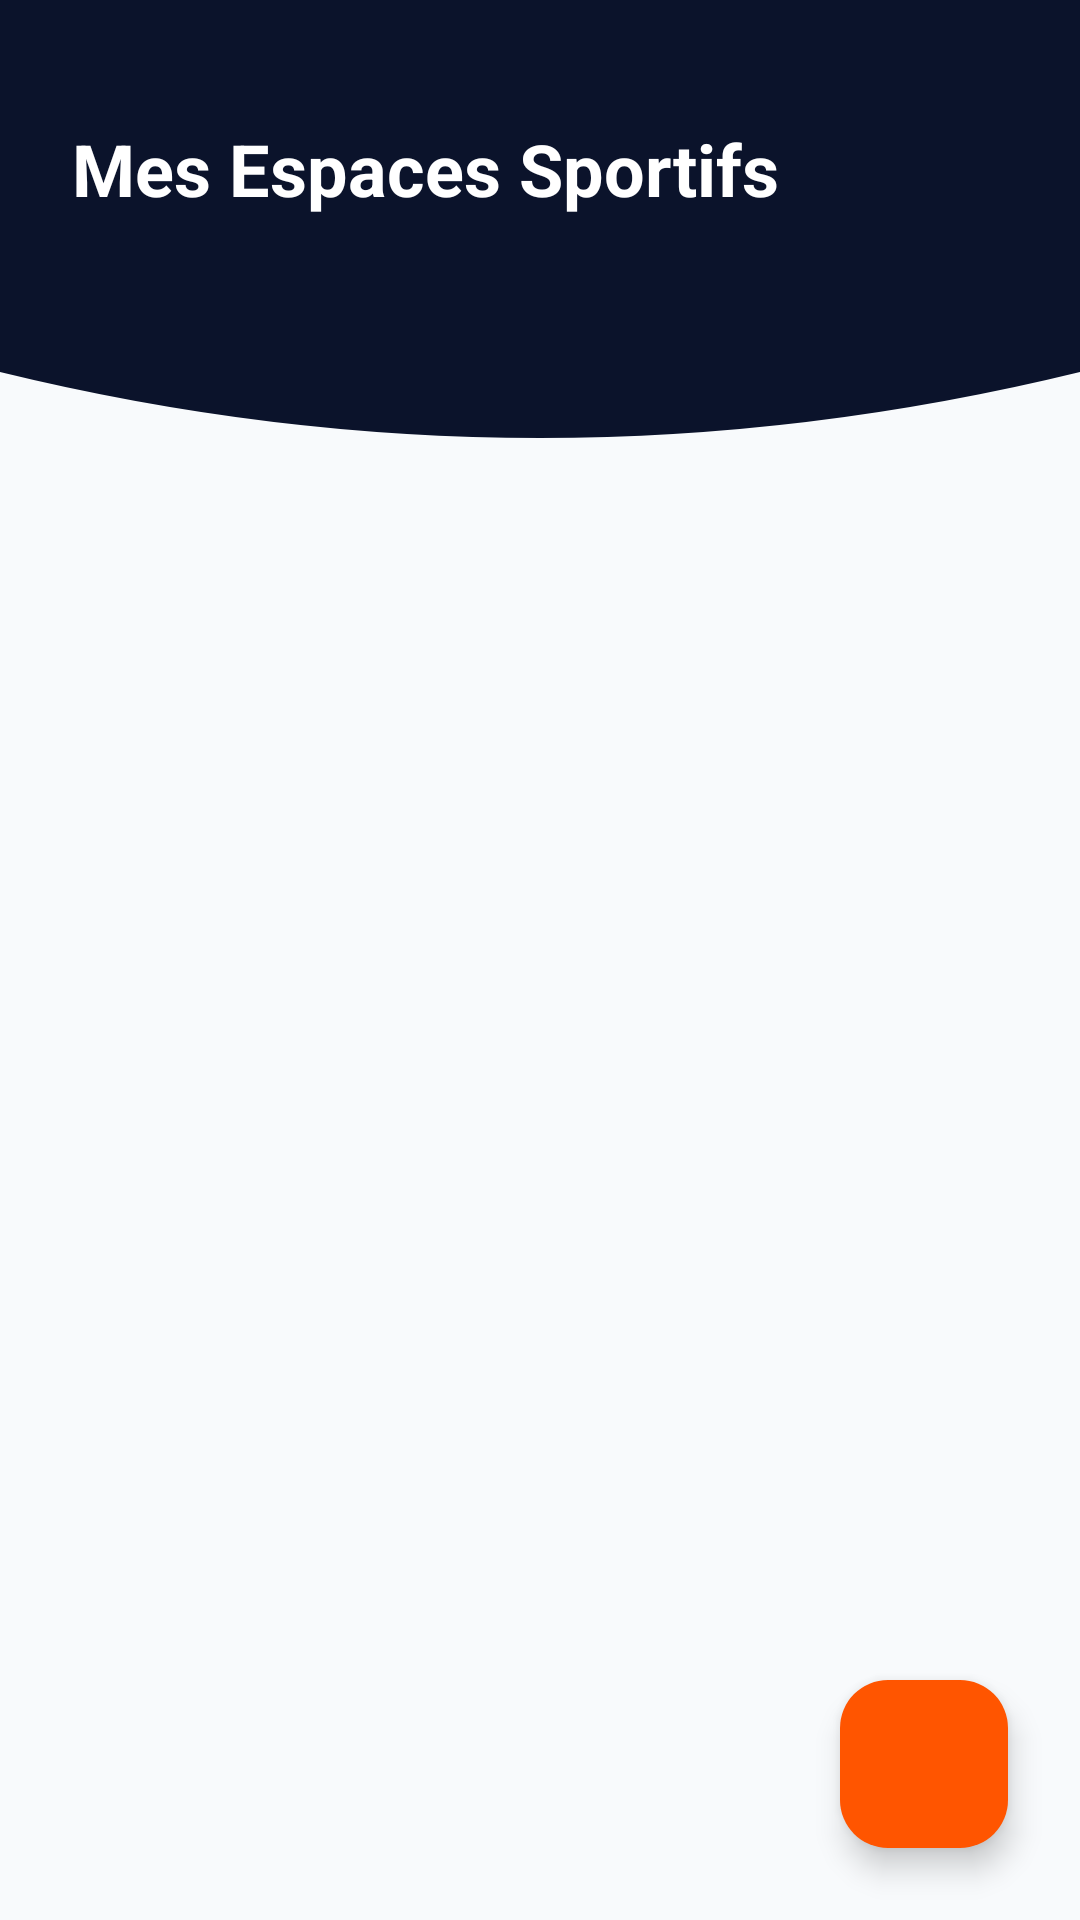

Layout XML and referenced resources for this Android screen:
<!-- AndroidManifest.xml: application theme Theme.Fieldify -->
<!-- res/layout/fragment_manager_terrains.xml -->
<?xml version="1.0" encoding="utf-8"?>
<androidx.constraintlayout.widget.ConstraintLayout xmlns:android="http://schemas.android.com/apk/res/android"
    xmlns:app="http://schemas.android.com/apk/res-auto"
    xmlns:tools="http://schemas.android.com/tools"
    android:layout_width="match_parent"
    android:layout_height="match_parent"
    android:background="#F8FAFC">

    
    <View
        android:id="@+id/view_mgr_terrains_header_bg"
        android:layout_width="0dp"
        android:layout_height="160dp"
        android:background="@drawable/bg_header_curved_login"
        app:layout_constraintEnd_toEndOf="parent"
        app:layout_constraintStart_toStartOf="parent"
        app:layout_constraintTop_toTopOf="parent" />

    
    <TextView
        android:id="@+id/tv_mgr_terrains_title"
        android:layout_width="wrap_content"
        android:layout_height="wrap_content"
        android:layout_marginStart="24dp"
        android:layout_marginTop="40dp"
        android:text="Mes Espaces Sportifs"
        android:textColor="@color/white"
        android:textSize="24sp"
        android:textStyle="bold"
        app:layout_constraintStart_toStartOf="parent"
        app:layout_constraintTop_toTopOf="parent" />

    
    <androidx.recyclerview.widget.RecyclerView
        android:id="@+id/rv_manager_terrains"
        android:layout_width="0dp"
        android:layout_height="0dp"
        android:layout_marginTop="20dp"
        android:clipToPadding="false"
        android:paddingStart="20dp"
        android:paddingTop="4dp"
        android:paddingEnd="20dp"
        android:paddingBottom="80dp"
        app:layoutManager="androidx.recyclerview.widget.LinearLayoutManager"
        app:layout_constraintBottom_toBottomOf="parent"
        app:layout_constraintEnd_toEndOf="parent"
        app:layout_constraintStart_toStartOf="parent"
        app:layout_constraintTop_toBottomOf="@+id/view_mgr_terrains_header_bg"
        tools:listitem="@layout/item_terrain" />

    
    <TextView
        android:id="@+id/tv_empty_manager_terrains"
        android:layout_width="wrap_content"
        android:layout_height="wrap_content"
        android:text="Aucun terrain géré pour le moment."
        android:textColor="@color/text_secondary"
        android:textSize="15sp"
        android:visibility="gone"
        app:layout_constraintBottom_toBottomOf="parent"
        app:layout_constraintEnd_toEndOf="parent"
        app:layout_constraintStart_toStartOf="parent"
        app:layout_constraintTop_toBottomOf="@+id/view_mgr_terrains_header_bg" />

    
    <com.google.android.material.floatingactionbutton.FloatingActionButton
        android:id="@+id/fab_add_terrain"
        android:layout_width="wrap_content"
        android:layout_height="wrap_content"
        android:layout_marginEnd="24dp"
        android:layout_marginBottom="24dp"
        android:contentDescription="@string/app_name"
        android:src="@drawable/ic_add"
        app:backgroundTint="@color/orange_primary"
        app:layout_constraintBottom_toBottomOf="parent"
        app:layout_constraintEnd_toEndOf="parent"
        app:tint="@color/white" />

</androidx.constraintlayout.widget.ConstraintLayout>
<!-- res/layout/item_terrain.xml (included above) -->
<?xml version="1.0" encoding="utf-8"?>
<androidx.cardview.widget.CardView xmlns:android="http://schemas.android.com/apk/res/android"
    xmlns:app="http://schemas.android.com/apk/res-auto"
    xmlns:tools="http://schemas.android.com/tools"
    android:layout_width="match_parent"
    android:layout_height="wrap_content"
    android:layout_marginBottom="16dp"
    app:cardBackgroundColor="@color/white"
    app:cardCornerRadius="20dp"
    app:cardElevation="4dp"
    app:cardPreventCornerOverlap="true">

    <LinearLayout
        android:layout_width="match_parent"
        android:layout_height="wrap_content"
        android:orientation="vertical">

        
        <RelativeLayout
            android:layout_width="match_parent"
            android:layout_height="180dp">

            <ImageView
                android:id="@+id/iv_terrain_image"
                android:layout_width="match_parent"
                android:layout_height="match_parent"
                android:scaleType="centerCrop"
                tools:src="@drawable/footbalfieldimg1" />

            
            <ImageButton
                android:id="@+id/btn_favorite"
                android:layout_width="38dp"
                android:layout_height="38dp"
                android:layout_alignParentStart="true"
                android:layout_alignParentTop="true"
                android:layout_marginStart="12dp"
                android:layout_marginTop="12dp"
                android:background="@drawable/bg_back_button"
                android:contentDescription="@string/app_name"
                android:elevation="4dp"
                android:padding="8dp"
                android:src="@drawable/ic_heart_outline" />

            
            <TextView
                android:id="@+id/tv_terrain_price"
                android:layout_width="wrap_content"
                android:layout_height="wrap_content"
                android:layout_alignParentEnd="true"
                android:layout_alignParentBottom="true"
                android:layout_marginEnd="12dp"
                android:layout_marginBottom="12dp"
                android:background="@drawable/bg_badge_price"
                android:paddingStart="12dp"
                android:paddingTop="6dp"
                android:paddingEnd="12dp"
                android:paddingBottom="6dp"
                android:textColor="@color/white"
                android:textSize="13sp"
                android:textStyle="bold"
                tools:text="70 DT / h" />
        </RelativeLayout>

        
        <LinearLayout
            android:layout_width="match_parent"
            android:layout_height="wrap_content"
            android:orientation="vertical"
            android:padding="16dp">

            <TextView
                android:id="@+id/tv_terrain_name"
                android:layout_width="match_parent"
                android:layout_height="wrap_content"
                android:textColor="@color/text_primary"
                android:textSize="17sp"
                android:textStyle="bold"
                tools:text="Complexe Sportif Sfax" />

            <TextView
                android:id="@+id/tv_terrain_zone"
                android:layout_width="match_parent"
                android:layout_height="wrap_content"
                android:layout_marginTop="4dp"
                android:textColor="@color/text_secondary"
                android:textSize="13sp"
                tools:text="Route de Teniour, Sfax" />

            
            <LinearLayout
                android:layout_width="match_parent"
                android:layout_height="wrap_content"
                android:layout_marginTop="10dp"
                android:gravity="center_vertical"
                android:orientation="horizontal">

                <ImageView
                    android:layout_width="16dp"
                    android:layout_height="16dp"
                    android:src="@drawable/ic_star" />

                <TextView
                    android:id="@+id/tv_terrain_rating"
                    android:layout_width="wrap_content"
                    android:layout_height="wrap_content"
                    android:layout_marginStart="4dp"
                    android:textColor="@color/text_primary"
                    android:textSize="13sp"
                    android:textStyle="bold"
                    tools:text="4.8" />

                <TextView
                    android:id="@+id/tv_terrain_category_badge"
                    android:layout_width="wrap_content"
                    android:layout_height="wrap_content"
                    android:layout_marginStart="12dp"
                    android:background="@drawable/bg_chip_category_inactive"
                    android:paddingStart="10dp"
                    android:paddingTop="4dp"
                    android:paddingEnd="10dp"
                    android:paddingBottom="4dp"
                    android:textColor="@color/text_secondary"
                    android:textSize="12sp"
                    tools:text="Football" />
            </LinearLayout>
        </LinearLayout>
    </LinearLayout>
</androidx.cardview.widget.CardView>
<!-- resources referenced by this layout -->
<resources>
  <color name="orange_primary">#FF5500</color>
  <color name="text_primary">#0F172A</color>
  <color name="text_secondary">#64748B</color>
  <color name="white">#FFFFFF</color>
  <!-- drawable bg_back_button (drawable) -->
  <?xml version="1.0" encoding="utf-8"?>
  <shape xmlns:android="http://schemas.android.com/apk/res/android"
      android:shape="oval">
      <solid android:color="#FFFFFF" />
      <size
          android:width="42dp"
          android:height="42dp" />
  </shape>
  <!-- drawable bg_badge_price (drawable) -->
  <?xml version="1.0" encoding="utf-8"?>
  <shape xmlns:android="http://schemas.android.com/apk/res/android"
      android:shape="rectangle">
      <solid android:color="@color/orange_primary" />
      <corners
          android:topLeftRadius="16dp"
          android:bottomRightRadius="16dp"
          android:topRightRadius="0dp"
          android:bottomLeftRadius="0dp" />
  </shape>
  <!-- drawable bg_header_curved_login (drawable) -->
  <vector xmlns:android="http://schemas.android.com/apk/res/android"
      android:width="180dp"
      android:height="100dp"
      android:viewportWidth="360"
      android:viewportHeight="200">
  
      <path
          android:pathData="M 0,0 L 0,155 Q 180,210 360,155 L 360,0 Z"
          android:fillColor="#0B132B" />
  </vector>
  <!-- drawable footbalfieldimg1: jpg bitmap (drawable, 322838 bytes) -->
  <!-- drawable ic_heart_outline (drawable) -->
  <vector xmlns:android="http://schemas.android.com/apk/res/android"
      android:width="24dp"
      android:height="24dp"
      android:viewportWidth="24"
      android:viewportHeight="24">
      <path
          android:pathData="M16.5,3c-1.74,0 -3.41,0.81 -4.5,2.09C10.91,3.81 9.24,3 7.5,3 4.42,3 2,5.42 2,8.5c0,3.78 3.4,6.86 8.55,11.54L12,21.35l1.45,-1.32C18.6,15.36 22,12.28 22,8.5 22,5.42 19.58,3 16.5,3zM12.1,18.55l-0.1,0.1 -0.1,-0.1C7.14,14.24 4,11.39 4,8.5 4,6.5 5.5,5 7.5,5c1.54,0 3.04,0.99 3.57,2.36h1.87C13.46,5.99 14.96,5 16.5,5c2,0 3.5,1.5 3.5,3.5 0,2.89 -3.14,5.74 -7.9,10.05z"
          android:fillColor="#FF5500" />
  </vector>
  <!-- drawable ic_star (drawable) -->
  <vector xmlns:android="http://schemas.android.com/apk/res/android"
      android:width="24dp"
      android:height="24dp"
      android:viewportWidth="24"
      android:viewportHeight="24">
      <path
          android:pathData="M12,17.27L18.18,21l-1.64,-7.03L22,9.24l-7.19,-0.61L12,2 9.19,8.63 2,9.24l5.46,4.73L5.82,21z"
          android:fillColor="#F59E0B" />
  </vector>
  <string name="app_name">Fieldify</string>
  <style name="Theme.Fieldify" parent="Base.Theme.Fieldify" />
  <style name="Base.Theme.Fieldify" parent="Theme.Material3.DayNight.NoActionBar">
          <item name="colorPrimary">@color/orange_primary</item>
          <item name="android:statusBarColor">@color/navy_dark</item>
          <item name="android:windowLightStatusBar">false</item>
          <item name="android:windowBackground">@color/navy_dark</item>
      </style>
  <color name="navy_dark">#0A1128</color>
</resources>
